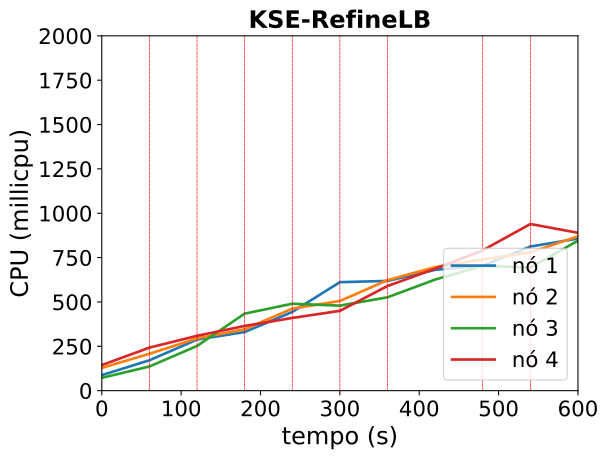

Values plotted in this chart, from the file beside it:
timestamp, ppgcc-m02_pod_amount, ppgcc-m02_memory, ppgcc-m02_cpu, ppgcc-m03_pod_amount, ppgcc-m03_memory, ppgcc-m03_cpu, ppgcc-m04_pod_amount, ppgcc-m04_memory, ppgcc-m04_cpu, ppgcc-m05_pod_amount, ppgcc-m05_memory, ppgcc-m05_cpu
0, 5, 1059780, 87506722, 5, 1092016, 128467307, 5, 1057440, 72357707, 5, 1045044, 143950616
60, 5, 1065852, 171319357, 5, 1096372, 207741832, 5, 1062324, 136240871, 5, 1049004, 242710678
120, 6, 1080900, 288187472, 4, 1085944, 294353458, 6, 1079616, 251991269, 4, 1038576, 309159871
180, 6, 1086048, 330500948, 4, 1088320, 345930193, 7, 1094796, 434182641, 3, 1026828, 364799926
240, 8, 1114692, 443811221, 5, 1100728, 462333358, 4, 1061664, 490044512, 3, 1028148, 409824946
300, 9, 1130928, 611500788, 5, 1104292, 505482615, 3, 1050708, 479181254, 3, 1028016, 449897563
360, 8, 1120104, 618510163, 5, 1106140, 623060709, 3, 1051632, 526245673, 4, 1045968, 589911645
420, 8, 1122876, 681040110, 4, 1095712, 696519042, 4, 1063248, 626157220, 4, 1046628, 687132722
480, 8, 1124328, 704551769, 4, 1094656, 739923387, 4, 1065360, 703273256, 4, 1050060, 791023087
540, 9, 1139112, 812203754, 4, 1095316, 779167859, 4, 1066812, 693323891, 3, 1038708, 939286125
600, 9, 1140696, 857372707, 4, 1097692, 869877631, 5, 1085556, 845254376, 2, 1023792, 889638506
